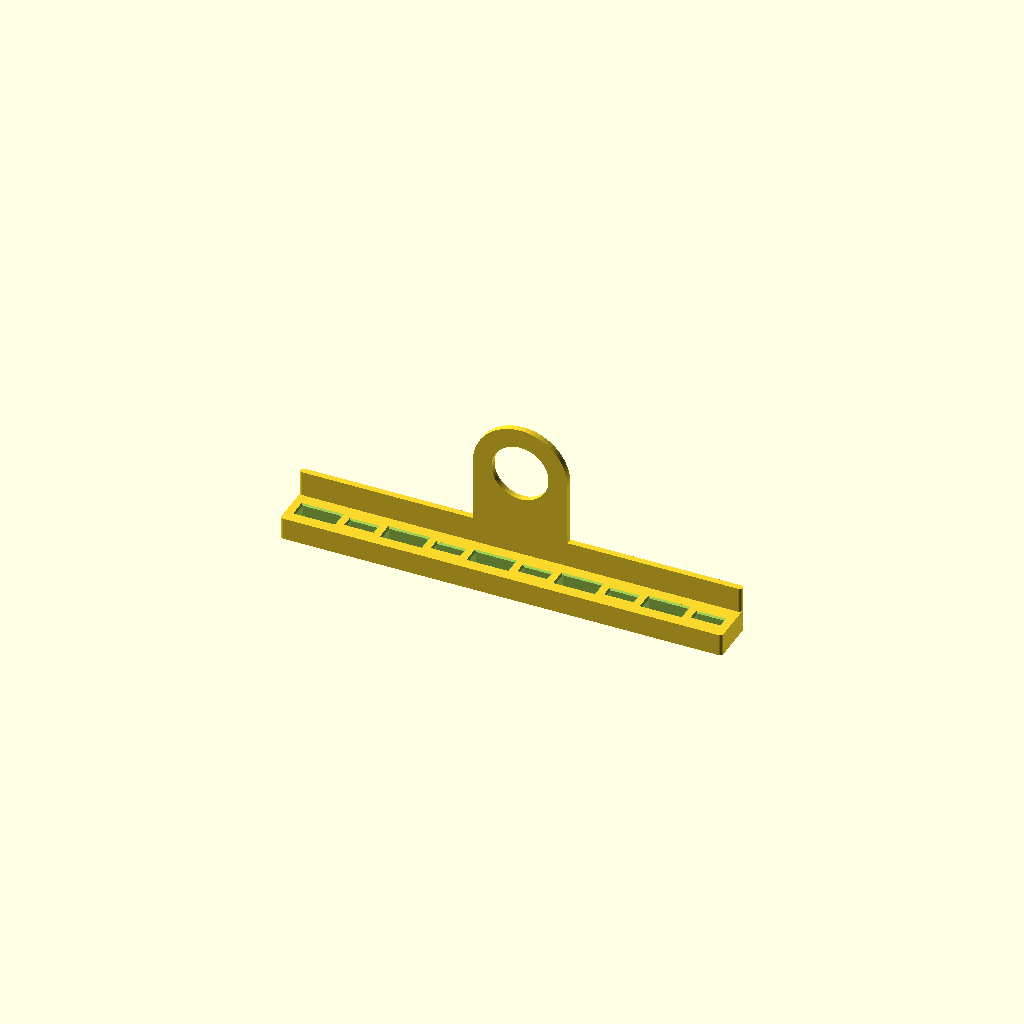
Cell 1: the model at its default parameters.
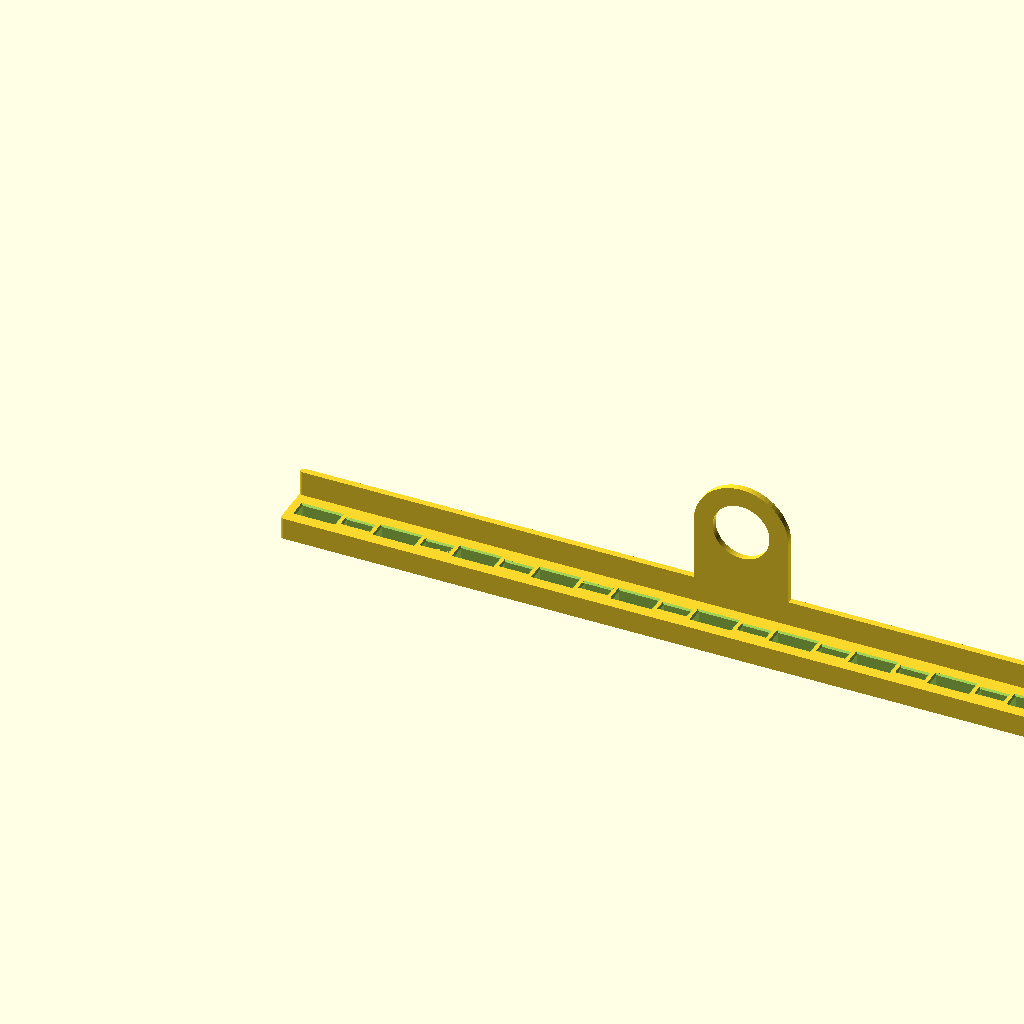
Cell 2: the same model with len = 280.
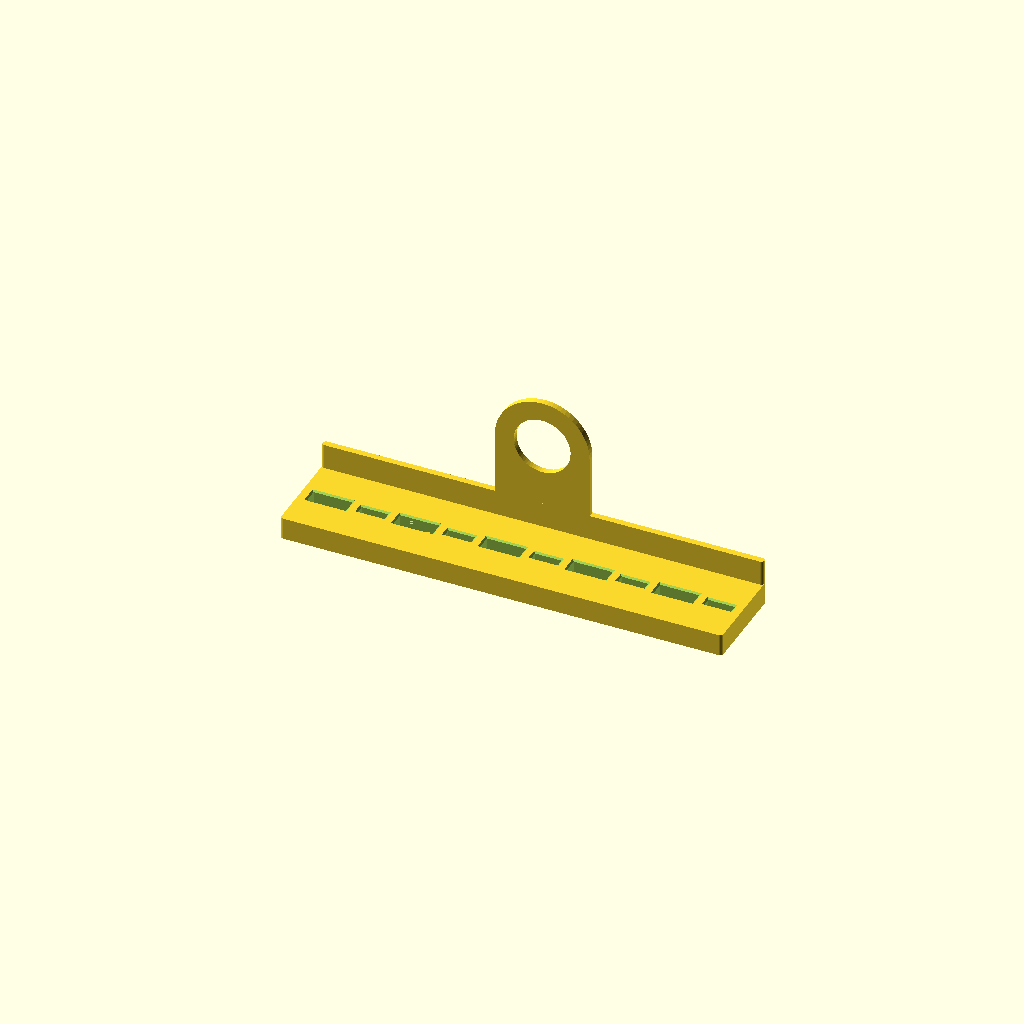
Cell 3 — base_w set to 30, the other parameters unchanged.
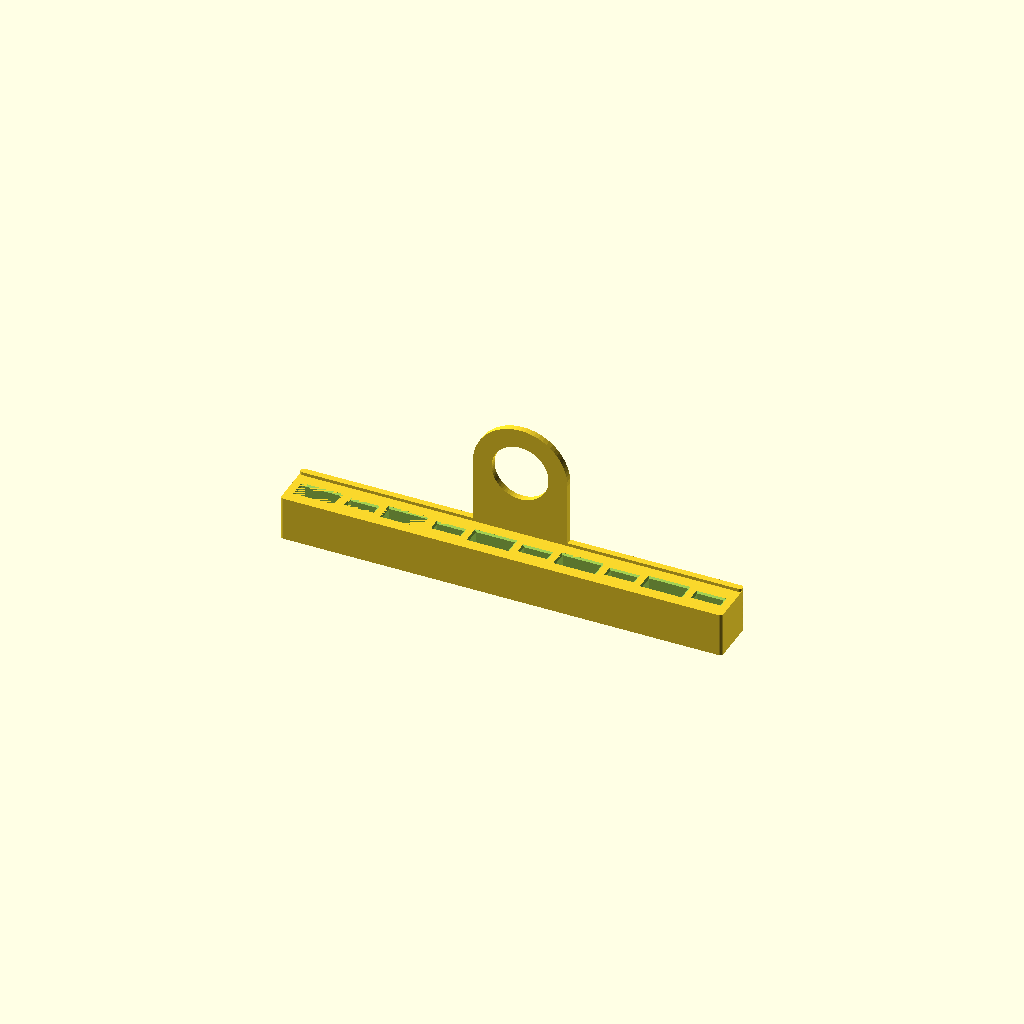
Cell 4: base_h = 14 (everything else at default).
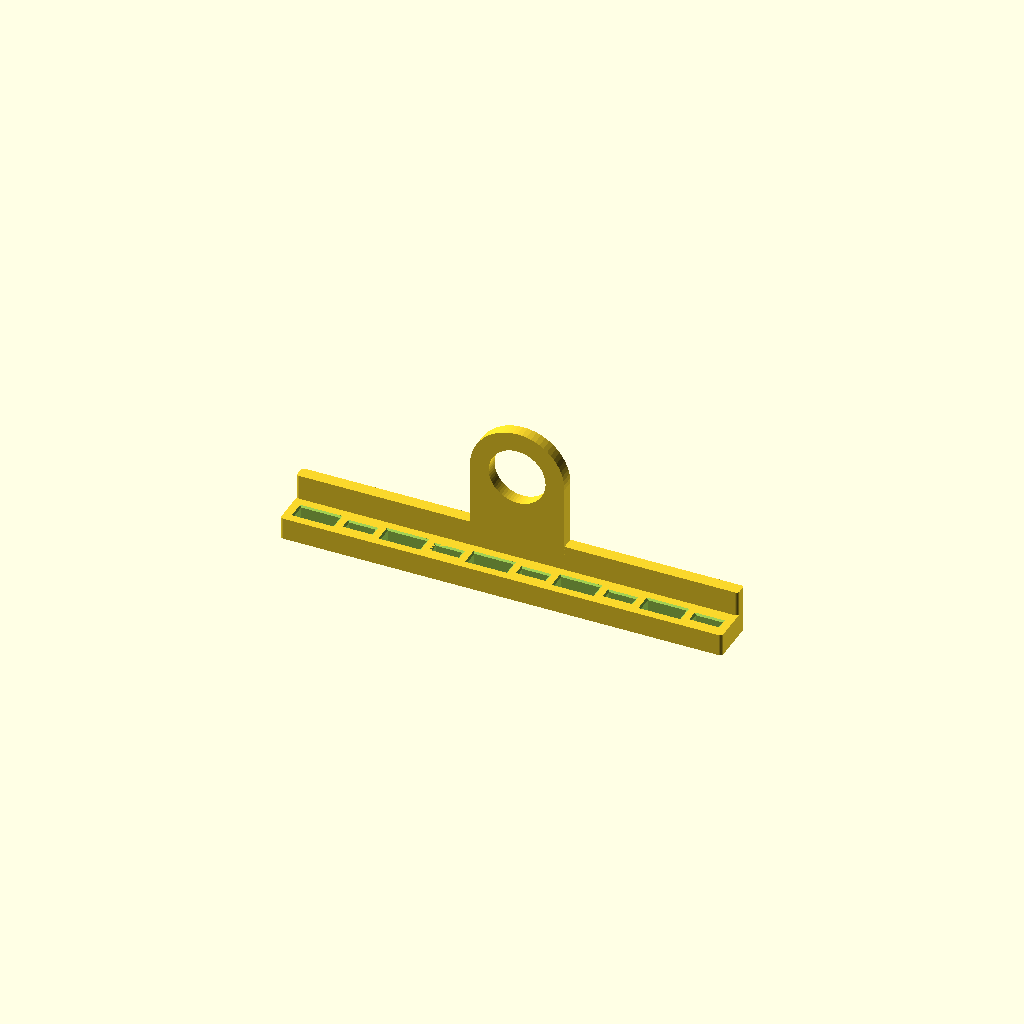
Cell 5 — wall set to 4, the other parameters unchanged.
All cells are drawn from one camera (rotation 55°, 0°, 25°, orthographic, colour scheme Cornfield), so only the parameter changes between them.
The OpenSCAD source (USB_dongle_holder.scad):
// USB dongle holder: L bracket with a row of blind slots in the base,
// alternating USB-A and USB-C, and a handle in the middle of the back wall.
//
// X - along the bracket, Y - front to back, Z - up

/* [Bracket] */
len      = 140;  // bracket length
base_w   = 15;   // base depth (front to back), wall included
base_h   = 7;    // base thickness = slot depth + floor under slots
wall     = 2;    // back wall thickness
wall_h   = 15;   // back wall height from the bottom
corner_r = 1;    // rounding of the outer vertical corners

/* [Handle] */
handle_h    = 50; // handle height from the bottom
handle_w    = 30; // handle width
finger_d    = 18; // finger hole diameter, 0 for none

/* [Slots] */
usba        = [12.2, 4.6]; // USB-A plug [width, thickness]
usbc        = [8.3, 2.6];  // USB-C plug [width, thickness]
clear       = 0.2;  // added to each slot dimension
slot_depth  = 5;
min_gap     = 2;    // minimal spacing between slots
end_margin  = 3;    // minimal material at each end
slot_count  = 0;    // 0 = as many as fit
pattern     = "AC"; // slot types, repeated: "AC" alternates, "A" only USB-A, "C" only USB-C
spread      = true; // true = spread slots over the length, false = exactly min_gap, centered
chamfer     = 0.5;  // lead-in chamfer at the slot opening

$fn = 64;
e = 0.01;

slot_y   = (base_w - wall) / 2;  // slots centered on the open part of the base
avail    = len - 2 * end_margin;

function slot_type(i) = pattern[i % len(pattern)];
function slot_dim(i) = (slot_type(i) == "A" ? usba : usbc) + [clear, clear];
function sum_w(n) = n <= 0 ? 0 : slot_dim(n - 1)[0] + sum_w(n - 1);
function fits(n) = sum_w(n) + (n - 1) * min_gap <= avail;
function max_count(n = 1) = fits(n + 1) ? max_count(n + 1) : n;

n   = slot_count > 0 ? slot_count : max_count();
gap = n > 1 && spread ? (avail - sum_w(n)) / (n - 1) : min_gap;
assert(sum_w(n) + (n - 1) * gap <= avail + e, "slots do not fit");
x0  = (len - sum_w(n) - (n - 1) * gap) / 2; // start of the row

function count(t, i = 0) = i >= n ? 0 : (slot_type(i) == t ? 1 : 0) + count(t, i + 1);
echo(str("Slots: ", n, " (", count("A"), " USB-A, ", count("C"), " USB-C), gap ", gap, " mm"));

module rounded_rect(l, w, r) {
    offset(r = r) offset(delta = -r) square([l, w]);
}

module slot(d) {
    l = d[0]; t = d[1];
    translate([-l / 2, -t / 2, base_h - slot_depth])
        cube([l, t, slot_depth + e]);
    // lead-in chamfer
    translate([0, 0, base_h - chamfer])
        hull() {
            linear_extrude(height = e) square([l, t], center = true);
            translate([0, 0, chamfer]) linear_extrude(height = e)
                square([l + 2 * chamfer, t + 2 * chamfer], center = true);
        }
}

module slots() {
    for (i = [0 : n - 1])
        translate([x0 + sum_w(i) + i * gap + slot_dim(i)[0] / 2, slot_y, 0])
            slot(slot_dim(i));
}

// handle profile in XZ, rounded top with a finger hole
module handle_profile() {
    r = handle_w / 2;
    difference() {
        hull() {
            translate([-r, 0]) square([handle_w, e]);
            translate([0, handle_h - r]) circle(r = r);
        }
        if (finger_d > 0)
            translate([0, handle_h - r]) circle(d = finger_d);
    }
}

module bracket() {
    difference() {
        union() {
            linear_extrude(height = base_h) rounded_rect(len, base_w, corner_r);
            // back wall
            translate([0, base_w - wall, 0])
                linear_extrude(height = wall_h) rounded_rect(len, wall, min(corner_r, wall / 2 - e));
            // handle
            translate([len / 2, base_w, 0]) rotate([90, 0, 0])
                linear_extrude(height = wall) handle_profile();
        }
        slots();
    }
}

bracket();
Parameter table extracted from the source (name, type, default, range or options):
len: number, default 140
base_w: number, default 15
base_h: number, default 7
wall: number, default 2
wall_h: number, default 15
corner_r: number, default 1
handle_h: number, default 50
handle_w: number, default 30
finger_d: number, default 18
usba: vector, default [12.2, 4.6]
usbc: vector, default [8.3, 2.6]
clear: number, default 0.2
slot_depth: number, default 5
min_gap: number, default 2
end_margin: number, default 3
slot_count: number, default 0
pattern: string, default "AC"
spread: bool, default true
chamfer: number, default 0.5
e: number, default 0.01
